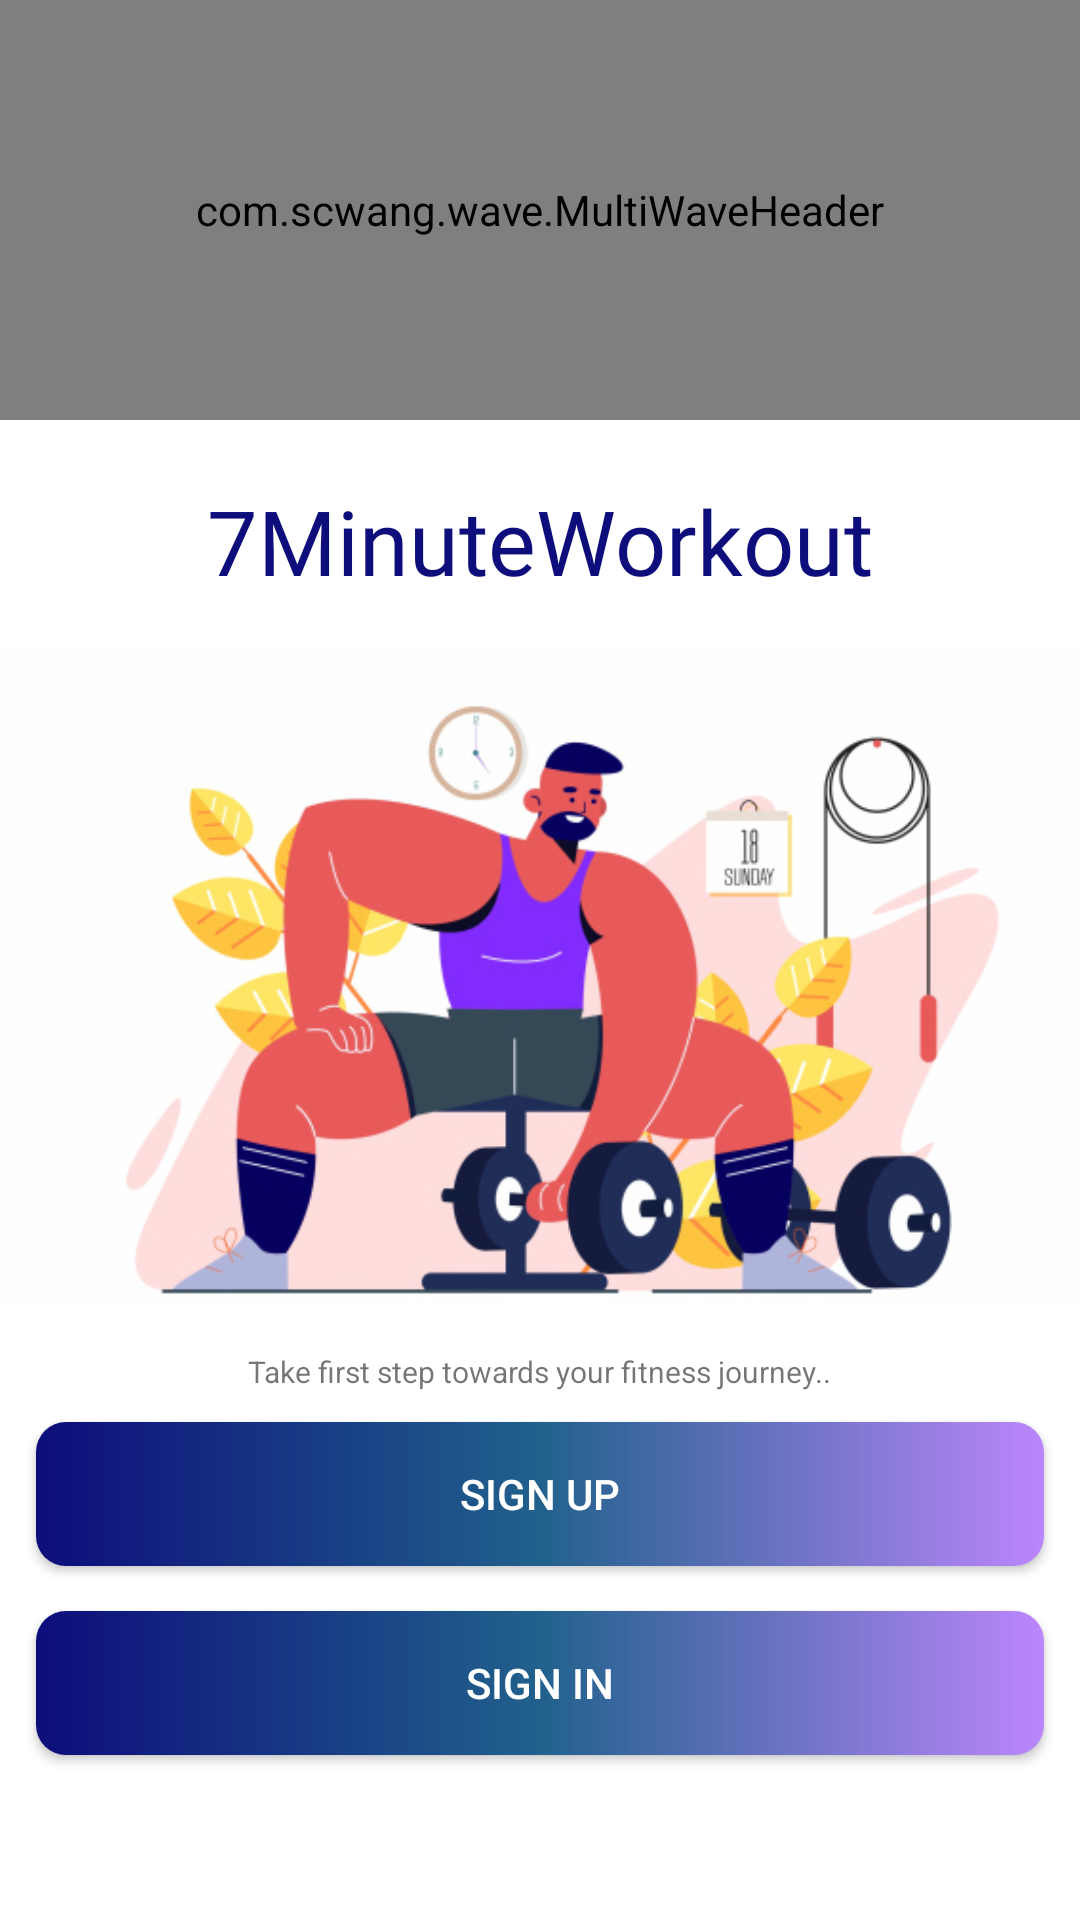

Write the Android layout XML for this screen, with the resource values it uses.
<!-- AndroidManifest.xml: activity theme Theme.AppCompat.Light.NoActionBar -->
<!-- res/layout/activity_intro.xml -->
<?xml version="1.0" encoding="utf-8"?>
<LinearLayout
    xmlns:android="http://schemas.android.com/apk/res/android"
    xmlns:app="http://schemas.android.com/apk/res-auto"
    xmlns:tools="http://schemas.android.com/tools"
    android:layout_width="match_parent"
    android:layout_height="match_parent"
    android:orientation="vertical"
    android:background="@color/white"
    android:gravity="center_horizontal"
    tools:context=".activities.IntroActivity">

    <LinearLayout
        android:layout_width="match_parent"
        android:layout_height="150dp">

        <com.scwang.wave.MultiWaveHeader
            android:layout_width="match_parent"
            android:layout_height="140dp"
            app:mwhCloseColor="@color/colorAssent"
            app:mwhStartColor="@color/purple_500"
            app:mwhWaveHeight="50dp" />


    </LinearLayout>

    <TextView
        android:layout_width="wrap_content"
        android:layout_height="wrap_content"
        android:text="@string/_7minuteworkout"
        android:fontFamily="@font/weloved_freetrial"
        android:textSize="30sp"
        android:layout_marginTop="10dp"
        android:textColor="@color/colorAssent"/>

    <ImageView
        android:layout_width="400dp"
        android:layout_height="250dp"
        android:src="@drawable/cover_image"/>

    <TextView
        android:layout_width="wrap_content"
        android:layout_height="wrap_content"
        android:textSize="10sp"
        android:text="@string/take_first_steps_towards_your_fitness_journey"
        />

    <Button
        android:id="@+id/btn_SignUp_intro"
        android:layout_width="match_parent"
        android:layout_height="wrap_content"
        android:layout_marginTop="10dp"
        android:text="@string/sign_up"
        android:textColor="@color/white"
        android:layout_marginStart="12dp"
        android:layout_marginEnd="12dp"
        android:background="@drawable/shade" />

    <Button
        android:id="@+id/btn_SignIn_Intro"
        android:layout_width="match_parent"
        android:layout_height="wrap_content"
        android:layout_marginTop="15dp"
        android:layout_marginStart="12dp"
        android:text="@string/sign_in"
        android:textColor="@color/white"
        android:layout_marginEnd="12dp"
        android:background="@drawable/shade" />





</LinearLayout>
<!-- resources referenced by this layout -->
<resources>
  <color name="colorAssent">#0D0D7B</color>                      #21618C
  <color name="purple_500">#FF6200EE</color>
  <color name="white">#FFFFFFFF</color>
  <!-- drawable cover_image: png bitmap (drawable, 137088 bytes) -->
  <!-- drawable shade (drawable) -->
  <?xml version="1.0" encoding="utf-8"?>
  <shape xmlns:android="http://schemas.android.com/apk/res/android"
       android:shape="rectangle">
  
      <gradient
          android:angle="360"
          android:type="linear"
          android:startColor="@color/colorAssent"
          android:endColor="@color/purple_200"
          android:centerColor="@color/backgroundColor"
  
          />
  
      <corners
          android:radius="10dp" />
  
  
  
  </shape>
  <string name="_7minuteworkout">7MinuteWorkout</string>
  <string name="sign_in">SIGN IN</string>
  <string name="sign_up">SIGN UP</string>
  <string name="take_first_steps_towards_your_fitness_journey">Take first step towards your fitness journey..</string>
  <color name="purple_200">#FFBB86FC</color>
  <color name="backgroundColor"> #21618C</color>
</resources>
